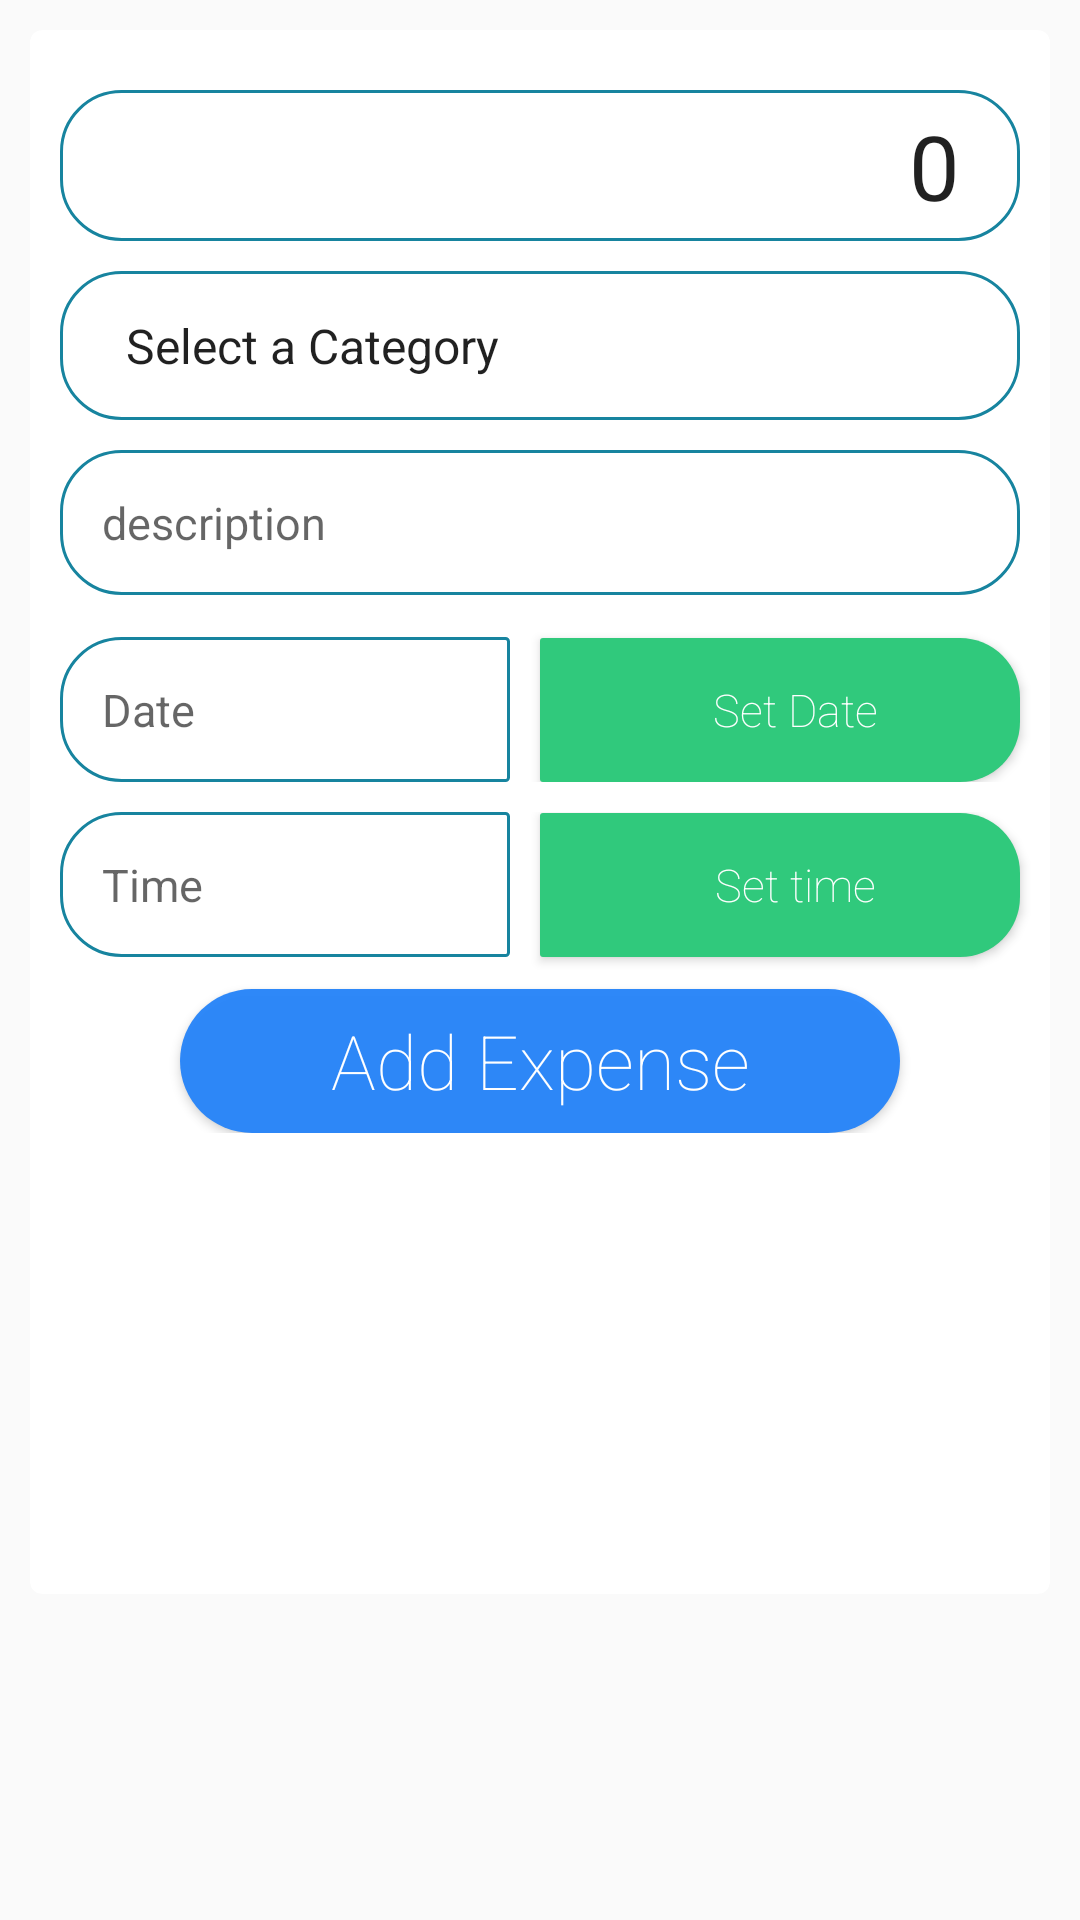

Here is an Android app screen rendered from its layout file. Give the layout XML and the strings, colors and styles it references.
<!-- AndroidManifest.xml: application theme AppTheme -->
<!-- res/layout/fragment_expense.xml -->
<?xml version="1.0" encoding="utf-8"?>
<LinearLayout xmlns:android="http://schemas.android.com/apk/res/android"
    xmlns:card_view="http://schemas.android.com/apk/res-auto"
    android:orientation="vertical" android:layout_width="match_parent"
    android:layout_height="match_parent"
    android:weightSum="1">

    <android.support.v7.widget.CardView
        android:id="@+id/card_view"
        android:layout_width="match_parent"
        android:layout_height="wrap_content"
        android:layout_gravity="center"
        android:layout_marginLeft="10dp"
        android:layout_marginRight="10dp"
        android:layout_marginTop="10dp"
        android:layout_weight="0.57"
        card_view:cardCornerRadius="4dp">

        <LinearLayout
            android:layout_width="match_parent"
            android:layout_height="wrap_content"
            android:orientation="vertical"
            android:paddingBottom="10dp">

            <EditText
                android:id="@+id/expenseAmountEditText"
                android:layout_width="match_parent"
                android:layout_height="wrap_content"
                android:layout_marginLeft="10dp"
                android:layout_marginRight="10dp"
                android:layout_marginTop="20dp"
                android:background="@drawable/bodered_edittext"
                android:ems="10"
                android:text="0"
                android:fontFamily="sans-serif"
                android:hint="Amount"
                android:inputType="number"
                android:paddingBottom="5dp"
                android:paddingLeft="5dp"
                android:paddingRight="20dp"
                android:paddingTop="5dp"
                android:textAlignment="textEnd"
                android:textSize="30dp" />

            <Spinner
                android:id="@+id/expenseCategorySpinner"
                android:layout_width="match_parent"
                android:layout_height="wrap_content"
                android:layout_marginLeft="10dp"
                android:layout_marginRight="10dp"
                android:layout_marginTop="10dp"
                android:padding="14dp"
                android:entries="@array/expense_category"
                android:background="@drawable/bodered_edittext"
                android:textSize="15dp" />

            <EditText
                android:id="@+id/expenseDescriptionEditText"
                android:layout_width="match_parent"
                android:layout_height="wrap_content"
                android:layout_marginLeft="10dp"
                android:layout_marginRight="10dp"
                android:layout_marginTop="10dp"
                android:background="@drawable/bodered_edittext"
                android:ems="10"
                android:fontFamily="sans-serif"
                android:hint="description"
                android:inputType="textMultiLine"
                android:padding="14dp"
                android:textSize="15dp" />

            <LinearLayout
                android:layout_width="match_parent"
                android:layout_height="wrap_content"
                android:orientation="horizontal"
                android:paddingBottom="10dp">

                <EditText
                    android:id="@+id/expenseSelectDateEditText"
                    android:layout_width="match_parent"
                    android:layout_height="wrap_content"
                    android:layout_marginLeft="10dp"
                    android:layout_marginRight="10dp"
                    android:layout_marginTop="14dp"
                    android:layout_weight="1"
                    android:background="@drawable/bodered_edittext_half_rounded"
                    android:ems="10"
                    android:fontFamily="sans-serif"
                    android:hint="Date"
                    android:inputType="none"
                    android:editable="false"
                    android:padding="14dp"
                    android:textSize="15dp" />

                <Button
                    android:id="@+id/expenseSelectDateButton"
                    android:layout_width="match_parent"
                    android:layout_height="wrap_content"
                    android:layout_marginRight="10dp"
                    android:layout_marginTop="14dp"
                    android:layout_weight="1"
                    android:background="@drawable/button_half_rounded"
                    android:drawableLeft="@drawable/ic_event_black_24dp"
                    android:fontFamily="sans-serif-thin"
                    android:paddingLeft="10dp"
                    android:text="Set Date"
                    android:textAllCaps="false"
                    android:textColor="#ffffff"
                    android:textSize="15dp" />
            </LinearLayout>

            <LinearLayout
                android:layout_width="match_parent"
                android:layout_height="59dp"
                android:orientation="horizontal">

                <EditText
                    android:id="@+id/expenseSelectTimeEditText"
                    android:layout_width="match_parent"
                    android:layout_height="wrap_content"
                    android:layout_marginLeft="10dp"
                    android:layout_marginRight="10dp"
                    android:layout_weight="1"
                    android:background="@drawable/bodered_edittext_half_rounded"
                    android:ems="10"
                    android:fontFamily="sans-serif"
                    android:hint="Time"
                    android:inputType="none"
                    android:editable="false"
                    android:padding="14dp"
                    android:textSize="15dp" />

                <Button
                    android:id="@+id/expenseSelectTimeButton"
                    android:layout_width="match_parent"
                    android:layout_height="wrap_content"
                    android:layout_marginRight="10dp"
                    android:layout_weight="1"
                    android:background="@drawable/button_half_rounded"
                    android:drawableLeft="@drawable/ic_access_time_black_24dp"
                    android:fontFamily="sans-serif-thin"
                    android:paddingLeft="10dp"
                    android:text="Set time"
                    android:textAllCaps="false"
                    android:textColor="#ffffff"
                    android:textSize="15dp" />
            </LinearLayout>

            <Button
                android:id="@+id/addExpenseButton"
                android:layout_width="match_parent"
                android:layout_height="wrap_content"
                android:layout_marginLeft="50dp"
                android:layout_marginRight="50dp"
                android:background="@drawable/button_rounded"
                android:fontFamily="sans-serif-thin"
                android:text="Add Expense"
                android:textAllCaps="false"
                android:textColor="#ffffff"
                android:textSize="25dp" />
        </LinearLayout>

    </android.support.v7.widget.CardView>

</LinearLayout>
<!-- resources referenced by this layout -->
<resources>
  <string-array name="expense_category">
          <item>Select a Category</item>
          <item>Clothing</item>
          <item>Drinks</item>
          <item>Education</item>
          <item>Food</item>
          <item>Fuel</item>
          <item>Fun</item>
          <item>Health</item>
          <item>Highway</item>
          <item>Hotel</item>
          <item>Merchandice</item>
          <item>Personnal</item>
          <item>Pets</item>
          <item>Restaurant</item>
          <item>Tips</item>
          <item>Transport</item>
          <item>Others</item>
      </string-array>
  <!-- drawable bodered_edittext (drawable) -->
  <?xml version="1.0" encoding="utf-8"?>
  <shape xmlns:android="http://schemas.android.com/apk/res/android">
  
      
      <solid android:color="#FFFFFF" />
  
      
      <stroke android:width="1dp" android:color="#17849f" />
  
      
      <corners android:radius="20dp" />
  
  </shape>
  <!-- drawable bodered_edittext_half_rounded (drawable) -->
  <?xml version="1.0" encoding="utf-8"?>
  <shape xmlns:android="http://schemas.android.com/apk/res/android">
  
      
      <solid android:color="#FFFFFF" />
  
      
      <stroke android:width="1dp" android:color="#17849f" />
  
      
      <corners
          android:bottomLeftRadius="20dp"
          android:bottomRightRadius="1dp"
          android:topLeftRadius="20dp"
          android:topRightRadius="1dp" />
  
  </shape>
  <!-- drawable button_half_rounded (drawable) -->
  <?xml version="1.0" encoding="utf-8"?>
  <shape xmlns:android="http://schemas.android.com/apk/res/android"
      android:shape="rectangle" >
  
      <solid android:color="#30c97c" />
  
      <corners
          android:bottomLeftRadius="1dp"
          android:bottomRightRadius="20dp"
          android:topLeftRadius="1dp"
          android:topRightRadius="20dp" />
  
  </shape>
  <!-- drawable button_rounded (drawable) -->
  <?xml version="1.0" encoding="utf-8"?>
  <shape xmlns:android="http://schemas.android.com/apk/res/android"
      android:padding="10dp"
      android:shape="rectangle" >
  
      <solid android:color="#f32584f9" />
  
      <corners
          android:bottomLeftRadius="30dp"
          android:bottomRightRadius="30dp"
          android:topLeftRadius="30dp"
          android:topRightRadius="30dp" />
  
  </shape>
  <style name="AppTheme" parent="Theme.AppCompat.Light.DarkActionBar">
          
          <item name="colorPrimary">@color/colorPrimary</item>
          <item name="colorPrimaryDark">@color/colorPrimaryDark</item>
          <item name="colorAccent">@color/colorAccent</item>
      </style>
  <color name="colorPrimary">#c1324a</color>
  <color name="colorPrimaryDark">#a1293d</color>
  <color name="colorAccent">#2a9e8e</color>
</resources>
